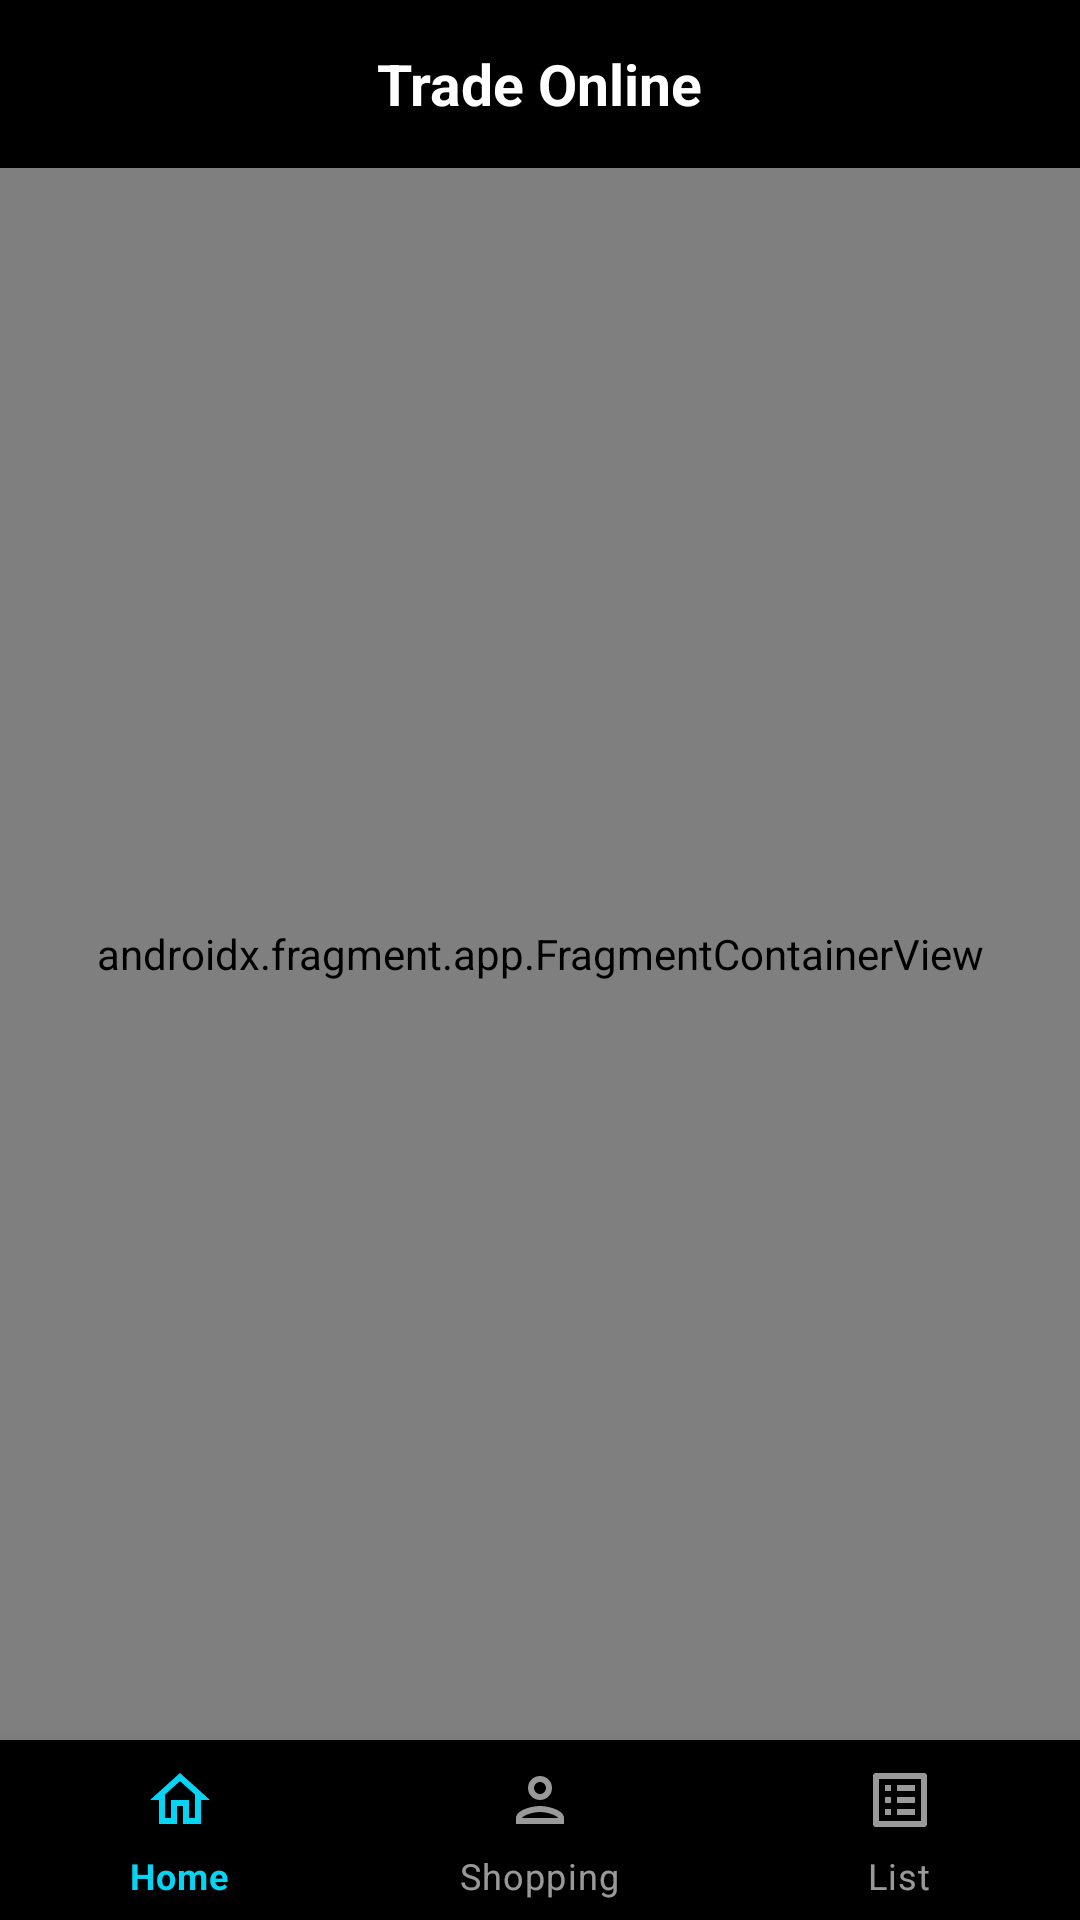

Write the Android layout XML for this screen, with the resource values it uses.
<!-- AndroidManifest.xml: application theme Theme.CaaryaInternshipTask -->
<!-- res/layout/activity_main.xml -->
<?xml version="1.0" encoding="utf-8"?>
<androidx.constraintlayout.widget.ConstraintLayout xmlns:android="http://schemas.android.com/apk/res/android"
    xmlns:app="http://schemas.android.com/apk/res-auto"
    xmlns:tools="http://schemas.android.com/tools"
    android:layout_width="match_parent"
    android:background="@color/black"
    android:layout_height="match_parent"
    tools:context=".ui.MainActivity">

    <com.google.android.material.appbar.AppBarLayout
        android:id="@+id/mainAppBar"
        android:layout_width="match_parent"
        android:layout_height="wrap_content"
        app:layout_constraintTop_toTopOf="parent"
        app:layout_constraintStart_toStartOf="parent"
        app:layout_constraintEnd_toEndOf="parent" >

        <androidx.appcompat.widget.Toolbar
            android:id="@+id/toolBar"
            android:layout_width="match_parent"
            android:layout_height="wrap_content"
            android:background="@color/black"
            android:minHeight="?attr/actionBarSize">

            <TextView
                android:layout_width="wrap_content"
                android:layout_height="wrap_content"
                android:text="Trade Online"
                android:padding="10dp"
                android:textStyle="bold"
                android:textSize="19sp"
                android:textColor="@color/white"
                android:layout_gravity="center"/>

        </androidx.appcompat.widget.Toolbar>

    </com.google.android.material.appbar.AppBarLayout>

    <FrameLayout
        android:id="@+id/frameLayout"
        android:layout_width="match_parent"
        android:layout_height="0dp"
        app:layout_constraintStart_toStartOf="parent"
        app:layout_constraintEnd_toEndOf="parent"
        app:layout_constraintTop_toBottomOf="@id/mainAppBar"
        app:layout_constraintBottom_toTopOf="@id/bottomNavigationView">

        <androidx.fragment.app.FragmentContainerView
            android:id="@+id/navHostFragment"
            android:name="androidx.navigation.fragment.NavHostFragment"
            android:layout_width="match_parent"
            android:layout_height="match_parent"
            app:defaultNavHost="true"
            app:navGraph="@navigation/main_nav_graph"/>

    </FrameLayout>

    <com.google.android.material.bottomnavigation.BottomNavigationView
        android:id="@+id/bottomNavigationView"
        android:layout_width="match_parent"
        android:layout_height="60dp"
        app:menu="@menu/bottom_nav_menu"
        android:theme="@style/ThemeOverlay.MaterialComponents.Dark"
        android:background="@android:color/transparent"
        app:layout_constraintEnd_toEndOf="parent"
        app:layout_constraintStart_toStartOf="parent"
        app:layout_constraintBottom_toBottomOf="parent"/>

</androidx.constraintlayout.widget.ConstraintLayout>
<!-- resources referenced by this layout -->
<resources>
  <color name="black">#FF000000</color>
  <color name="white">#FFFFFFFF</color>
  <style name="Theme.CaaryaInternshipTask" parent="Theme.MaterialComponents.Light.NoActionBar">
          <item name="colorPrimary">@color/colorPrimary</item>
          <item name="colorPrimaryVariant">@color/colorPrimaryVariant</item>
          <item name="colorAccent">@color/colorAccent</item>
          <item name="android:textColorHint">#A1A1A1</item>
      </style>
  <color name="colorPrimary">#05D5F4</color>
  <color name="colorPrimaryVariant">#056D7C</color>
  <color name="colorAccent">#A6442C</color>
</resources>
